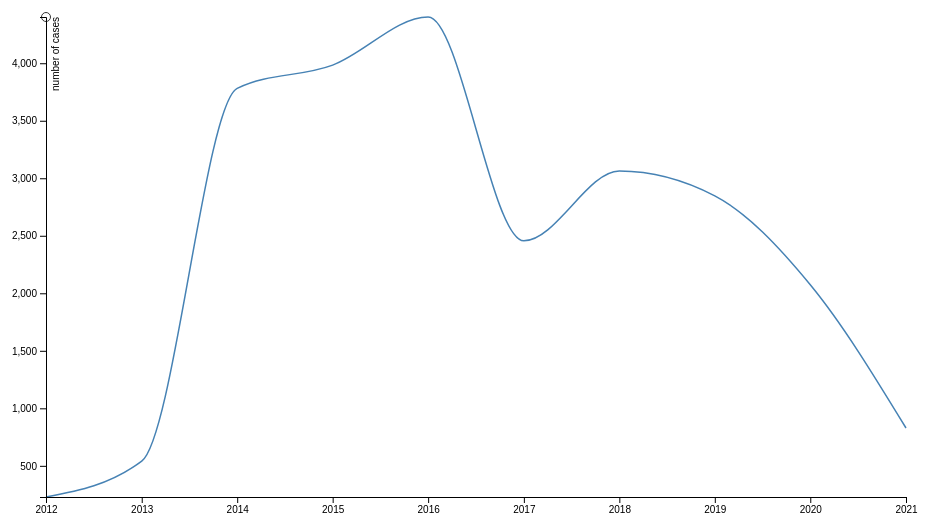
D3 v5 page, settled after 360 driven frames (6 s of simulated time); the page loaded 1 data file(s).



var margin = {top:50, right:0, bottom:70, left:70},
    width  = 1000 - margin.left - margin.right,
    height = 600 - margin.top - margin.bottom;

// parse the date / time change from a 4 digit to a year 
var parseDate = d3.timeParse("%Y")

console.log(margin);
//

//Note: If your x scale is not time data, then you"ll want to use
// d3.scalePoint() instead for your x variable below

//set the scales based on time
var x = d3.scaleTime().range([0, width- margin.left]);
var y = d3.scaleLinear().range([height, 0]);



var line = d3.line()
    .x(function(d) { return x(d.date); })
    .y(function(d) { return y(d.case); })
    .curve(d3.curveMonotoneX);
    //For examples of different curve styles, see:
    // https://bl.ocks.org/d3noob/ced1b9b18bd8192d2c898884033b5529

var svg = d3.select("body")
    .append("svg")
    .attr("width", width + margin.left + margin.right)
    .attr("height", height + margin.top + margin.bottom);

var chart = svg.append("g")
    .attr("transform", "translate(" + margin.left + "," + margin.top + ")");

d3.csv("women-and-children-traffick-by-year.csv").then(function(data) {
    console.log(data);

    data.forEach(function(d) {
        d.date = parseDate(d.Year); //parseDate(d.Year);
        d.case = +d["Number-of-cases"];
    });

    x.domain(d3.extent(data, function(d) { return d.date; }));
    y.domain(d3.extent(data, function(d) { return d.case; }));
    //y.domain([12,0]); 更改Y坐标，呈现更加清晰的效果

    svg.append("g")
        .attr("class", "x axis")
        .attr("transform", "translate(" + margin.left + "," + (height + margin.top) + ")")
        .call(d3.axisBottom(x));

    svg.append("g")
        .attr("transform", "translate(" + margin.left + "," + margin.top + ")")
        .call(d3.axisLeft(y))
        .append("text")
        .attr("transform", "rotate(-90)")
        .attr("y", 6)
        .attr("dy", ".71em")
        .style("text-anchor", "end")
        .style("fill", "black")
        .text("number of cases");

    chart.append("path")
        .datum(data)
        .attr("class", "line")
        .attr("d", line)
        .style("stroke","steelblue")
        .style("stroke-width","1.5px")
        .style("fill","none");
  
  
  //focus line
  var focus = chart.append("g")
      .attr("class", "focus")
      .style("opacity", 0.8);

    focus.append("text")
      .attr("class", "line1")
      .attr("x", 6)
      .attr("dy", "1em")
      .attr("font-size", 12)
      .attr("font-weight","bold")
      .attr("font-family", "sans-serif");

    focus.append("circle")
      .attr("id", "circle-highlight")
      .attr("r",4.5)
      .style("fill","none")
      .style("stroke", "black");

    focus.append("line")
      .classed("x", true)
      .style("fill","none")
      .style("stroke", "black")
      .style("stroke-width", "1.5px")
      .style("stroke-dasharray", "3 3");

    focus.append("line")
      .classed("y", true)
      .style("fill","none")
      .style("stroke", "black")
      .style("stroke-width", "1.5px")
      .style("stroke-dasharray", "3 3");
  
    //append a rectangle over the entire chart
    //that reacts to when the mouse hovers over
    chart.append("rect")
        .attr("class", "overlay")
        .attr("width", width)
        .attr("height", height)
        .style("fill","none")
        .style("pointer-events", "all")
        .on("mouseover", function(){ focus.style("display", null); })
        .on("mouseout", function(){ focus.style("display", "none"); })
        .on("mousemove", function (){
      
          //get the mouse x position
          var mouseX = d3.mouse(this)[0];

          //use x scale to calculate position 
          var xData = x.invert(mouseX);

          //calculate the x value based on each point in the data.
          var bisectX = d3.bisector(function(d){return d.date;}).left;

          //find out which data point we're closest to along the X axis
          var ix = bisectX(data, xData);

          focus.select("line.x")
            .attr("x1", 0)
            .attr("y1", y(data[ix].case))
            .attr("x2", x(data[ix].date))
            .attr("y2", y(data[ix].case));

          focus.select("line.y")
            .attr("x1", x(data[ix].date))
            .attr("y1", height)
            .attr("x2", x(data[ix].date))
            .attr("y2", y(data[ix].case));

          focus.select("circle")
            .attr("cx", x(data[ix].date))
            .attr("cy", y(data[ix].case));

          focus.select("text")
            .attr("transform", "translate(" + x(data[ix].date) + "," + y(data[ix].case) + ")")
            .text("Case: " + data[ix].case);
    });

});


### data: women-and-children-traffick-by-year.csv
?Year, Number-of-cases
2012, 229
2013, 541
2014, 3782
2015, 3984
2016, 4402
2017, 2456
2018, 3063
2019, 2847
2020, 2074
2021, 829